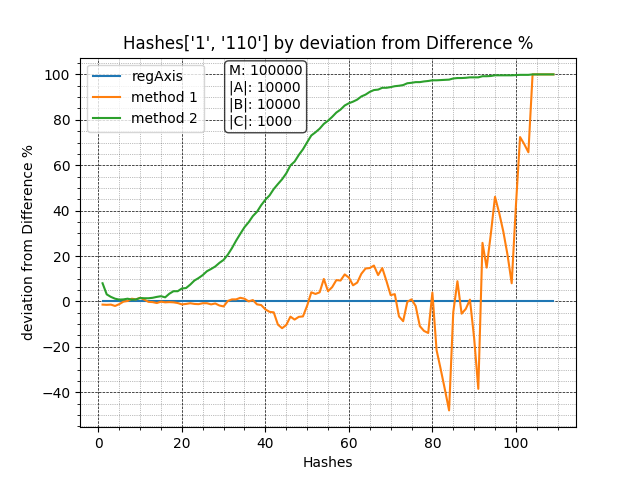

The file beside this chart, header and first rows:
, Regular, Method1, Method2
1, 1000, 1014, 920
2, 1000, 1015, 969
3, 1000, 1014, 980
4, 1000, 1020, 988
5, 1000, 1012, 992
6, 1000, 1001, 991
7, 1000, 998, 988
8, 1000, 988, 992
9, 1000, 991, 991
10, 1000, 984, 985
11, 1000, 992, 986
12, 1000, 1002, 986
13, 1000, 1003, 984
14, 1000, 1007, 980
15, 1000, 1001, 977
16, 1000, 1004, 982
17, 1000, 1003, 966
18, 1000, 1004, 955
19, 1000, 1007, 955
20, 1000, 1013, 943
21, 1000, 1011, 941
22, 1000, 1008, 926
23, 1000, 1011, 908
24, 1000, 1012, 897
25, 1000, 1008, 884
26, 1000, 1008, 867
27, 1000, 1013, 857
28, 1000, 1009, 846
29, 1000, 1018, 830
30, 1000, 1022, 817
31, 1000, 998, 794
32, 1000, 991, 765
33, 1000, 991, 732
34, 1000, 984, 702
35, 1000, 988, 673
36, 1000, 1000, 651
37, 1000, 994, 624
38, 1000, 1013, 605
39, 1000, 1016, 576
40, 1000, 1035, 552
41, 1000, 1046, 533
42, 1000, 1048, 505
43, 1000, 1102, 483
44, 1000, 1118, 462
45, 1000, 1104, 436
46, 1000, 1067, 401
47, 1000, 1080, 384
48, 1000, 1068, 355
49, 1000, 1066, 330
50, 1000, 1019, 299
51, 1000, 960, 269
52, 1000, 967, 255
53, 1000, 960, 239
54, 1000, 901, 218
55, 1000, 955, 204
56, 1000, 937, 187
57, 1000, 906, 168
58, 1000, 908, 155
59, 1000, 881, 137
60, 1000, 895, 127
... 49 more rows
